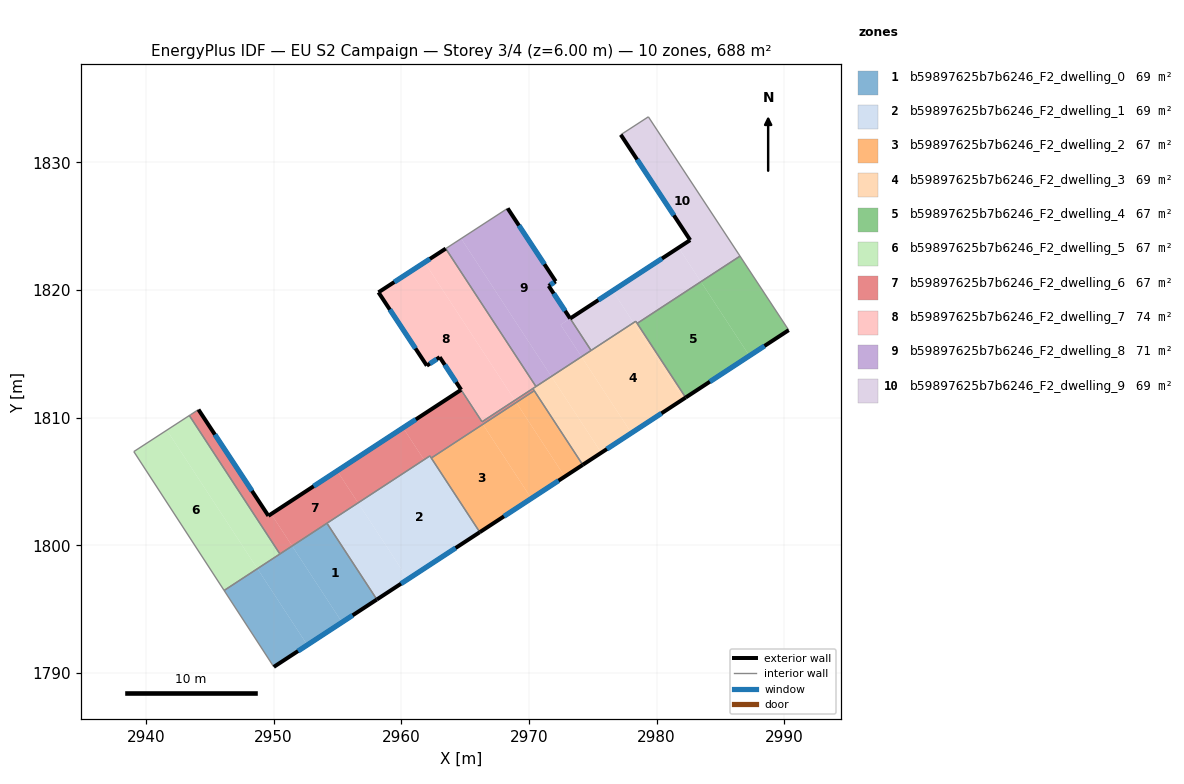
=== STOREY PLAN SPEC (per zone: floor XY polygon, exterior-wall plan segments, windows/doors) ===
zone 1: b59897625b7b6246_F2_dwelling_0  (68.8 m²)
  floor: (2954.19, 1801.74) (2958.09, 1795.77) (2955.37, 1793.99) (2951.46, 1799.96)
  floor: (2951.46, 1799.96) (2955.37, 1793.99) (2952.65, 1792.21) (2948.74, 1798.18)
  floor: (2948.74, 1798.18) (2952.65, 1792.21) (2950.02, 1790.49) (2946.13, 1796.48)
  exterior wall: (2950.02, 1790.49) – (2958.09, 1795.77)  [9.6 m]
    window: (2951.92, 1791.73) – (2956.20, 1794.53)  [8.1 m²]
  interior walls: 4
zone 2: b59897625b7b6246_F2_dwelling_1  (68.8 m²)
  floor: (2956.62, 1803.34) (2960.53, 1797.36) (2958.09, 1795.77) (2954.19, 1801.74)
  floor: (2962.25, 1807.01) (2966.16, 1801.04) (2958.09, 1795.77) (2960.53, 1797.36) (2956.62, 1803.34)
  exterior wall: (2958.09, 1795.77) – (2966.16, 1801.04)  [9.6 m]
    window: (2959.99, 1797.01) – (2964.26, 1799.80)  [8.1 m²]
  interior walls: 4
zone 3: b59897625b7b6246_F2_dwelling_2  (66.8 m²)
  floor: (2966.39, 1809.49) (2970.19, 1803.68) (2966.15, 1801.04) (2962.36, 1806.85)
  floor: (2969.01, 1811.20) (2972.81, 1805.39) (2970.19, 1803.68) (2966.39, 1809.49)
  floor: (2970.42, 1812.12) (2974.22, 1806.31) (2972.81, 1805.39) (2969.01, 1811.20)
  exterior wall: (2966.16, 1801.04) – (2974.22, 1806.31)  [9.6 m]
    window: (2968.05, 1802.28) – (2972.32, 1805.08)  [8.1 m²]
  interior walls: 3
zone 4: b59897625b7b6246_F2_dwelling_3  (68.8 m²)
  floor: (2978.20, 1817.45) (2982.10, 1811.47) (2978.03, 1808.81) (2974.12, 1814.78)
  floor: (2971.76, 1813.24) (2975.67, 1807.26) (2974.22, 1806.31) (2970.31, 1812.29)
  floor: (2974.12, 1814.78) (2978.03, 1808.81) (2975.67, 1807.26) (2971.76, 1813.24)
  floor: (2978.37, 1817.56) (2982.28, 1811.59) (2982.10, 1811.47) (2978.20, 1817.45)
  exterior wall: (2974.22, 1806.31) – (2982.28, 1811.59)  [9.6 m]
    window: (2976.11, 1807.55) – (2980.38, 1810.35)  [8.1 m²]
  interior walls: 7
zone 5: b59897625b7b6246_F2_dwelling_4  (66.8 m²)
  floor: (2983.47, 1820.66) (2987.27, 1814.85) (2982.28, 1811.59) (2978.48, 1817.39)
  floor: (2986.53, 1822.66) (2990.35, 1816.86) (2987.27, 1814.85) (2983.47, 1820.66)
  exterior wall: (2982.28, 1811.59) – (2990.35, 1816.86)  [9.6 m]
    window: (2984.17, 1812.83) – (2988.45, 1815.62)  [8.1 m²]
  interior walls: 3
zone 6: b59897625b7b6246_F2_dwelling_5  (67.5 m²)
  floor: (2941.65, 1809.03) (2948.74, 1798.18) (2946.13, 1796.48) (2939.06, 1807.35)
  floor: (2943.41, 1810.18) (2950.50, 1799.33) (2948.74, 1798.18) (2941.65, 1809.03)
  interior walls: 4
zone 7: b59897625b7b6246_F2_dwelling_6  (67.2 m²)
  floor: (2944.12, 1810.64) (2949.60, 1802.32) (2949.82, 1802.47) (2951.46, 1799.96) (2950.50, 1799.33) (2943.41, 1810.18) (2943.49, 1810.23)
  floor: (2954.98, 1805.84) (2956.62, 1803.34) (2951.46, 1799.96) (2949.82, 1802.47)
  floor: (2964.65, 1812.16) (2966.39, 1809.49) (2962.36, 1806.85) (2962.25, 1807.01) (2961.79, 1806.71) (2960.15, 1809.22)
  floor: (2960.15, 1809.22) (2961.79, 1806.71) (2956.62, 1803.34) (2954.98, 1805.84)
  floor: (2968.90, 1811.37) (2969.01, 1811.20) (2966.39, 1809.49) (2964.65, 1812.16) (2964.69, 1812.19) (2966.33, 1809.68)
  floor: (2970.31, 1812.29) (2970.42, 1812.12) (2969.01, 1811.20) (2968.90, 1811.37)
  exterior wall: (2949.60, 1802.32) – (2944.12, 1810.64)  [10.0 m]
    window: (2948.31, 1804.28) – (2945.41, 1808.69)  [8.4 m²]
  exterior wall: (2964.69, 1812.19) – (2949.60, 1802.32)  [18.0 m]
    window: (2961.15, 1809.87) – (2953.14, 1804.64)  [15.2 m²]
  interior walls: 10
zone 8: b59897625b7b6246_F2_dwelling_7  (73.6 m²)
  floor: (2961.83, 1822.17) (2968.90, 1811.37) (2966.33, 1809.68) (2964.70, 1812.19) (2963.02, 1814.75) (2962.97, 1814.72) (2962.01, 1814.08) (2958.22, 1819.82)
  floor: (2964.70, 1812.19) (2966.33, 1809.68) (2963.02, 1814.75)
  floor: (2963.49, 1823.25) (2970.55, 1812.45) (2968.90, 1811.37) (2961.83, 1822.17)
  exterior wall: (2963.49, 1823.25) – (2958.22, 1819.82)  [6.3 m]
    window: (2962.25, 1822.44) – (2959.46, 1820.63)  [5.3 m²]
  exterior wall: (2963.02, 1814.75) – (2964.70, 1812.19)  [3.1 m]
    window: (2963.41, 1814.15) – (2964.30, 1812.79)  [2.6 m²]
  exterior wall: (2962.01, 1814.08) – (2963.02, 1814.75)  [1.2 m]
    window: (2962.24, 1814.24) – (2962.78, 1814.59)  [1.0 m²]
  exterior wall: (2958.22, 1819.82) – (2962.01, 1814.08)  [6.9 m]
    window: (2959.11, 1818.48) – (2961.12, 1815.43)  [5.8 m²]
  interior walls: 4
zone 9: b59897625b7b6246_F2_dwelling_8  (70.9 m²)
  floor: (2968.34, 1826.40) (2972.10, 1820.68) (2971.55, 1820.33) (2973.23, 1817.78) (2972.48, 1817.28) (2974.12, 1814.78) (2971.76, 1813.24) (2964.70, 1824.04)
  floor: (2964.70, 1824.04) (2971.76, 1813.24) (2970.55, 1812.45) (2963.49, 1823.25)
  floor: (2973.23, 1817.77) (2974.87, 1815.27) (2974.12, 1814.78) (2972.48, 1817.28)
  exterior wall: (2972.10, 1820.68) – (2968.34, 1826.40)  [6.8 m]
    window: (2971.22, 1822.03) – (2969.22, 1825.06)  [5.8 m²]
  exterior wall: (2971.56, 1820.34) – (2972.10, 1820.68)  [0.6 m]
    window: (2971.69, 1820.42) – (2971.97, 1820.60)  [0.5 m²]
  exterior wall: (2971.55, 1820.33) – (2971.56, 1820.34)  [0.0 m]
  exterior wall: (2973.23, 1817.78) – (2971.55, 1820.33)  [3.1 m]
    window: (2972.84, 1818.37) – (2971.94, 1819.73)  [2.6 m²]
  interior walls: 4
zone 10: b59897625b7b6246_F2_dwelling_9  (68.6 m²)
  floor: (2979.36, 1833.57) (2986.43, 1822.81) (2986.53, 1822.66) (2983.47, 1820.66) (2981.73, 1823.32) (2982.63, 1823.92) (2977.20, 1832.17)
  floor: (2981.73, 1823.32) (2983.47, 1820.66) (2978.48, 1817.39) (2978.37, 1817.56) (2978.20, 1817.45) (2976.56, 1819.95)
  floor: (2976.56, 1819.95) (2978.20, 1817.45) (2974.87, 1815.27) (2973.23, 1817.77)
  exterior wall: (2982.63, 1823.92) – (2973.23, 1817.78)  [11.2 m]
    window: (2980.42, 1822.47) – (2975.44, 1819.22)  [9.5 m²]
  exterior wall: (2977.20, 1832.17) – (2982.63, 1823.92)  [9.9 m]
    window: (2978.47, 1830.23) – (2981.35, 1825.85)  [8.3 m²]
  interior walls: 7

=== DERIVED (storey summary) ===
Building: EU S2 Campaign
Storey: 3 of 4  (floor level z = 6.00 m)
Storey gross floor area: 687.6 m²
Zones on this storey: 10
  - b59897625b7b6246_F2_dwelling_0: floor 68.8 m²; exterior wall 9.6 m (28.9 m²); 1 window(s) 8.1 m²; WWR 28.1%
  - b59897625b7b6246_F2_dwelling_1: floor 68.8 m²; exterior wall 9.6 m (28.9 m²); 1 window(s) 8.1 m²; WWR 28.1%
  - b59897625b7b6246_F2_dwelling_2: floor 66.8 m²; exterior wall 9.6 m (28.9 m²); 1 window(s) 8.1 m²; WWR 28.1%
  - b59897625b7b6246_F2_dwelling_3: floor 68.8 m²; exterior wall 9.6 m (28.9 m²); 1 window(s) 8.1 m²; WWR 28.1%
  - b59897625b7b6246_F2_dwelling_4: floor 66.8 m²; exterior wall 9.6 m (28.9 m²); 1 window(s) 8.1 m²; WWR 28.1%
  - b59897625b7b6246_F2_dwelling_5: floor 67.5 m²
  - b59897625b7b6246_F2_dwelling_6: floor 67.2 m²; exterior wall 28.0 m (84.0 m²); 2 window(s) 23.6 m²; WWR 28.1%
  - b59897625b7b6246_F2_dwelling_7: floor 73.6 m²; exterior wall 17.4 m (52.3 m²); 4 window(s) 14.7 m²; WWR 28.1%
  - b59897625b7b6246_F2_dwelling_8: floor 70.9 m²; exterior wall 10.6 m (31.7 m²); 3 window(s) 8.9 m²; WWR 28.1%
  - b59897625b7b6246_F2_dwelling_9: floor 68.6 m²; exterior wall 21.1 m (63.3 m²); 2 window(s) 17.8 m²; WWR 28.1%
Zone adjacency (shared interzone walls):
  - b59897625b7b6246_F2_dwelling_0 ↔ b59897625b7b6246_F2_dwelling_1
  - b59897625b7b6246_F2_dwelling_0 ↔ b59897625b7b6246_F2_dwelling_5
  - b59897625b7b6246_F2_dwelling_0 ↔ b59897625b7b6246_F2_dwelling_6
  - b59897625b7b6246_F2_dwelling_1 ↔ b59897625b7b6246_F2_dwelling_2
  - b59897625b7b6246_F2_dwelling_1 ↔ b59897625b7b6246_F2_dwelling_6
  - b59897625b7b6246_F2_dwelling_2 ↔ b59897625b7b6246_F2_dwelling_3
  - b59897625b7b6246_F2_dwelling_2 ↔ b59897625b7b6246_F2_dwelling_6
  - b59897625b7b6246_F2_dwelling_3 ↔ b59897625b7b6246_F2_dwelling_4
  - b59897625b7b6246_F2_dwelling_3 ↔ b59897625b7b6246_F2_dwelling_6
  - b59897625b7b6246_F2_dwelling_3 ↔ b59897625b7b6246_F2_dwelling_7
  - b59897625b7b6246_F2_dwelling_3 ↔ b59897625b7b6246_F2_dwelling_8
  - b59897625b7b6246_F2_dwelling_3 ↔ b59897625b7b6246_F2_dwelling_9
  - b59897625b7b6246_F2_dwelling_4 ↔ b59897625b7b6246_F2_dwelling_9
  - b59897625b7b6246_F2_dwelling_5 ↔ b59897625b7b6246_F2_dwelling_6
  - b59897625b7b6246_F2_dwelling_6 ↔ b59897625b7b6246_F2_dwelling_7
  - b59897625b7b6246_F2_dwelling_7 ↔ b59897625b7b6246_F2_dwelling_8
  - b59897625b7b6246_F2_dwelling_8 ↔ b59897625b7b6246_F2_dwelling_9